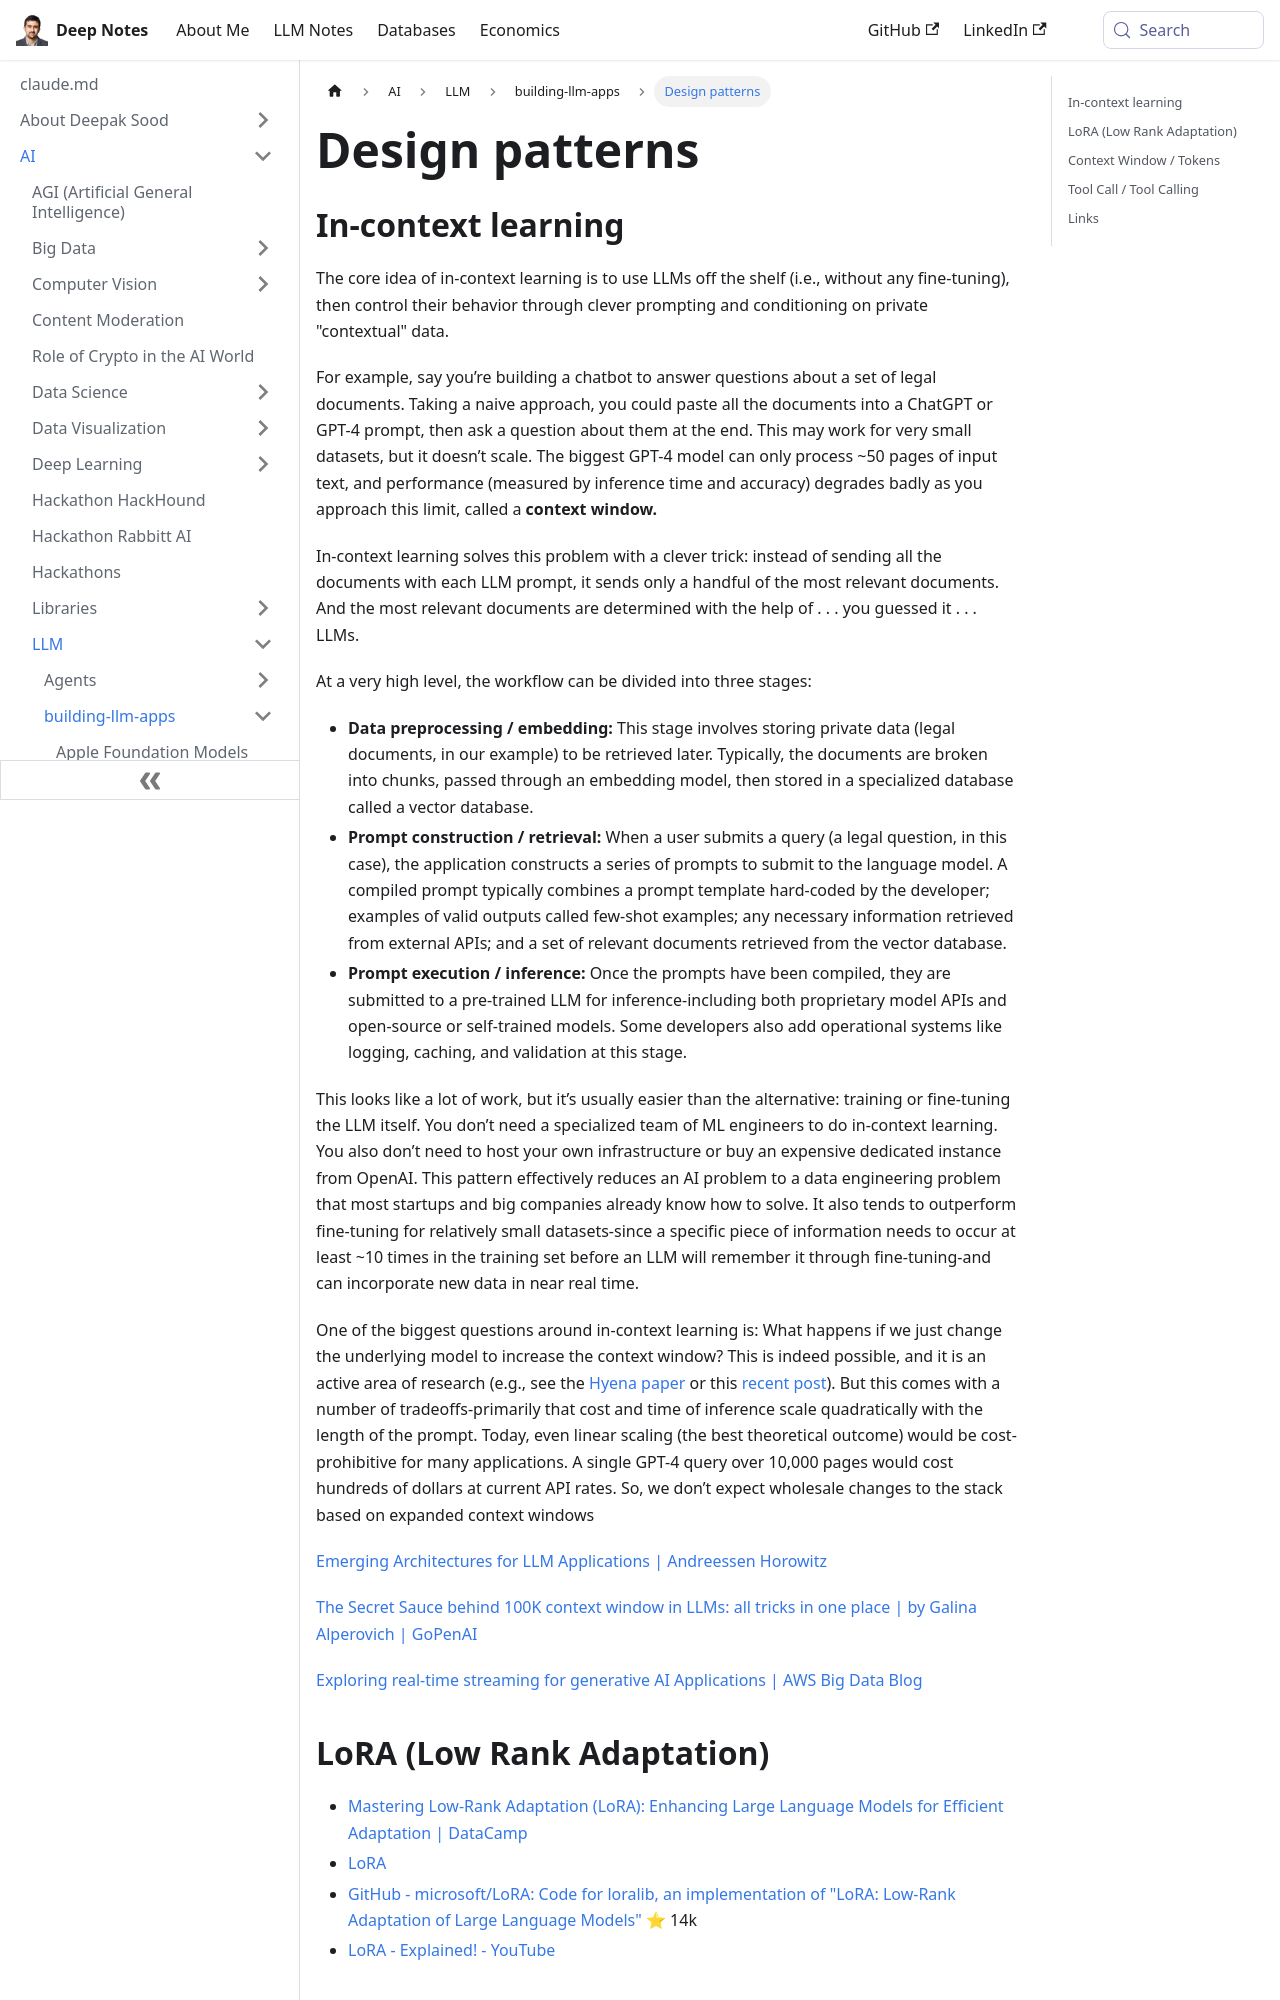

repository: deepaksood619/deepaksood619.github.io · page: ai/llm/building-llm-apps/design-patterns/index.html · generator: docusaurus

---
slug: /ai/llm/building-llm-apps/design-patterns
title: Design patterns
description: Explore design patterns in in-context learning, enhancing LLM performance by optimizing prompts and leveraging contextual data for scalable AI applications.
created: 2026-06-18
updated: 2026-06-18
---
## In-context learning

The core idea of in-context learning is to use LLMs off the shelf (i.e., without any fine-tuning), then control their behavior through clever prompting and conditioning on private "contextual" data.

For example, say you’re building a chatbot to answer questions about a set of legal documents. Taking a naive approach, you could paste all the documents into a ChatGPT or GPT-4 prompt, then ask a question about them at the end. This may work for very small datasets, but it doesn’t scale. The biggest GPT-4 model can only process ~50 pages of input text, and performance (measured by inference time and accuracy) degrades badly as you approach this limit, called a **context window.**

In-context learning solves this problem with a clever trick: instead of sending all the documents with each LLM prompt, it sends only a handful of the most relevant documents. And the most relevant documents are determined with the help of . . . you guessed it . . . LLMs.

At a very high level, the workflow can be divided into three stages:

- **Data preprocessing / embedding:** This stage involves storing private data (legal documents, in our example) to be retrieved later. Typically, the documents are broken into chunks, passed through an embedding model, then stored in a specialized database called a vector database.
- **Prompt construction / retrieval:** When a user submits a query (a legal question, in this case), the application constructs a series of prompts to submit to the language model. A compiled prompt typically combines a prompt template hard-coded by the developer; examples of valid outputs called few-shot examples; any necessary information retrieved from external APIs; and a set of relevant documents retrieved from the vector database.
- **Prompt execution / inference:** Once the prompts have been compiled, they are submitted to a pre-trained LLM for inference-including both proprietary model APIs and open-source or self-trained models. Some developers also add operational systems like logging, caching, and validation at this stage.

This looks like a lot of work, but it’s usually easier than the alternative: training or fine-tuning the LLM itself. You don’t need a specialized team of ML engineers to do in-context learning. You also don’t need to host your own infrastructure or buy an expensive dedicated instance from OpenAI. This pattern effectively reduces an AI problem to a data engineering problem that most startups and big companies already know how to solve. It also tends to outperform fine-tuning for relatively small datasets-since a specific piece of information needs to occur at least ~10 times in the training set before an LLM will remember it through fine-tuning-and can incorporate new data in near real time.

One of the biggest questions around in-context learning is: What happens if we just change the underlying model to increase the context window? This is indeed possible, and it is an active area of research (e.g., see the [Hyena paper](https://arxiv.org/abs/2302.10866) or this [recent post](https://blog.gopenai.com/how-to-speed-up-llms-and-use-100k-context-window-all-tricks-in-one-place-ffd40577b4c)). But this comes with a number of tradeoffs-primarily that cost and time of inference scale quadratically with the length of the prompt. Today, even linear scaling (the best theoretical outcome) would be cost-prohibitive for many applications. A single GPT-4 query over 10,000 pages would cost hundreds of dollars at current API rates. So, we don’t expect wholesale changes to the stack based on expanded context windows

[Emerging Architectures for LLM Applications | Andreessen Horowitz](https://a16z.com/2023/06/20/emerging-architectures-for-llm-applications/)

[The Secret Sauce behind 100K context window in LLMs: all tricks in one place | by Galina Alperovich | GoPenAI](https://blog.gopenai.com/how-to-speed-up-llms-and-use-100k-context-window-all-tricks-in-one-place-ffd40577b4c)

[Exploring real-time streaming for generative AI Applications | AWS Big Data Blog](https://aws.amazon.com/blogs/big-data/exploring-real-time-streaming-for-generative-ai-applications/)
